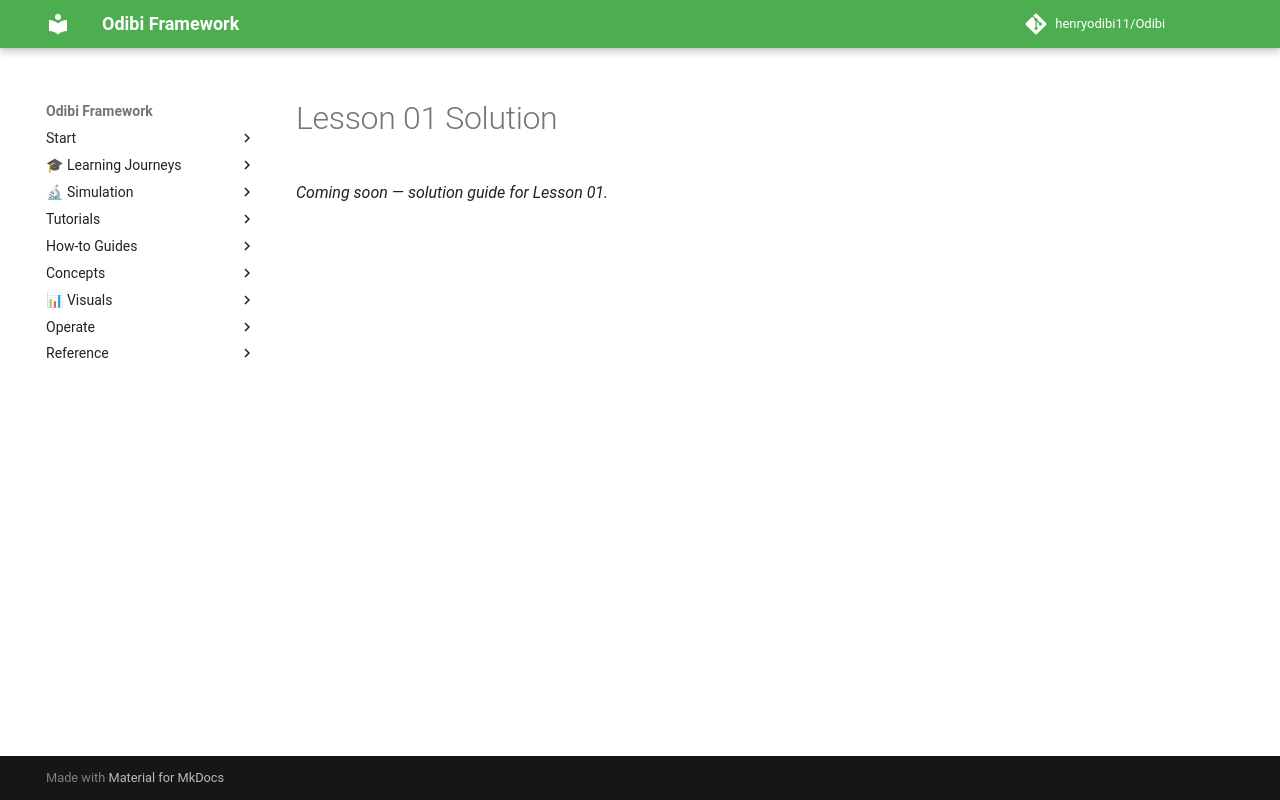

repository: henryodibi11/Odibi · page: learning/cheme_data_course/solutions/L01/index.html · generator: mkdocs

# Lesson 01 Solution

*Coming soon — solution guide for Lesson 01.*
